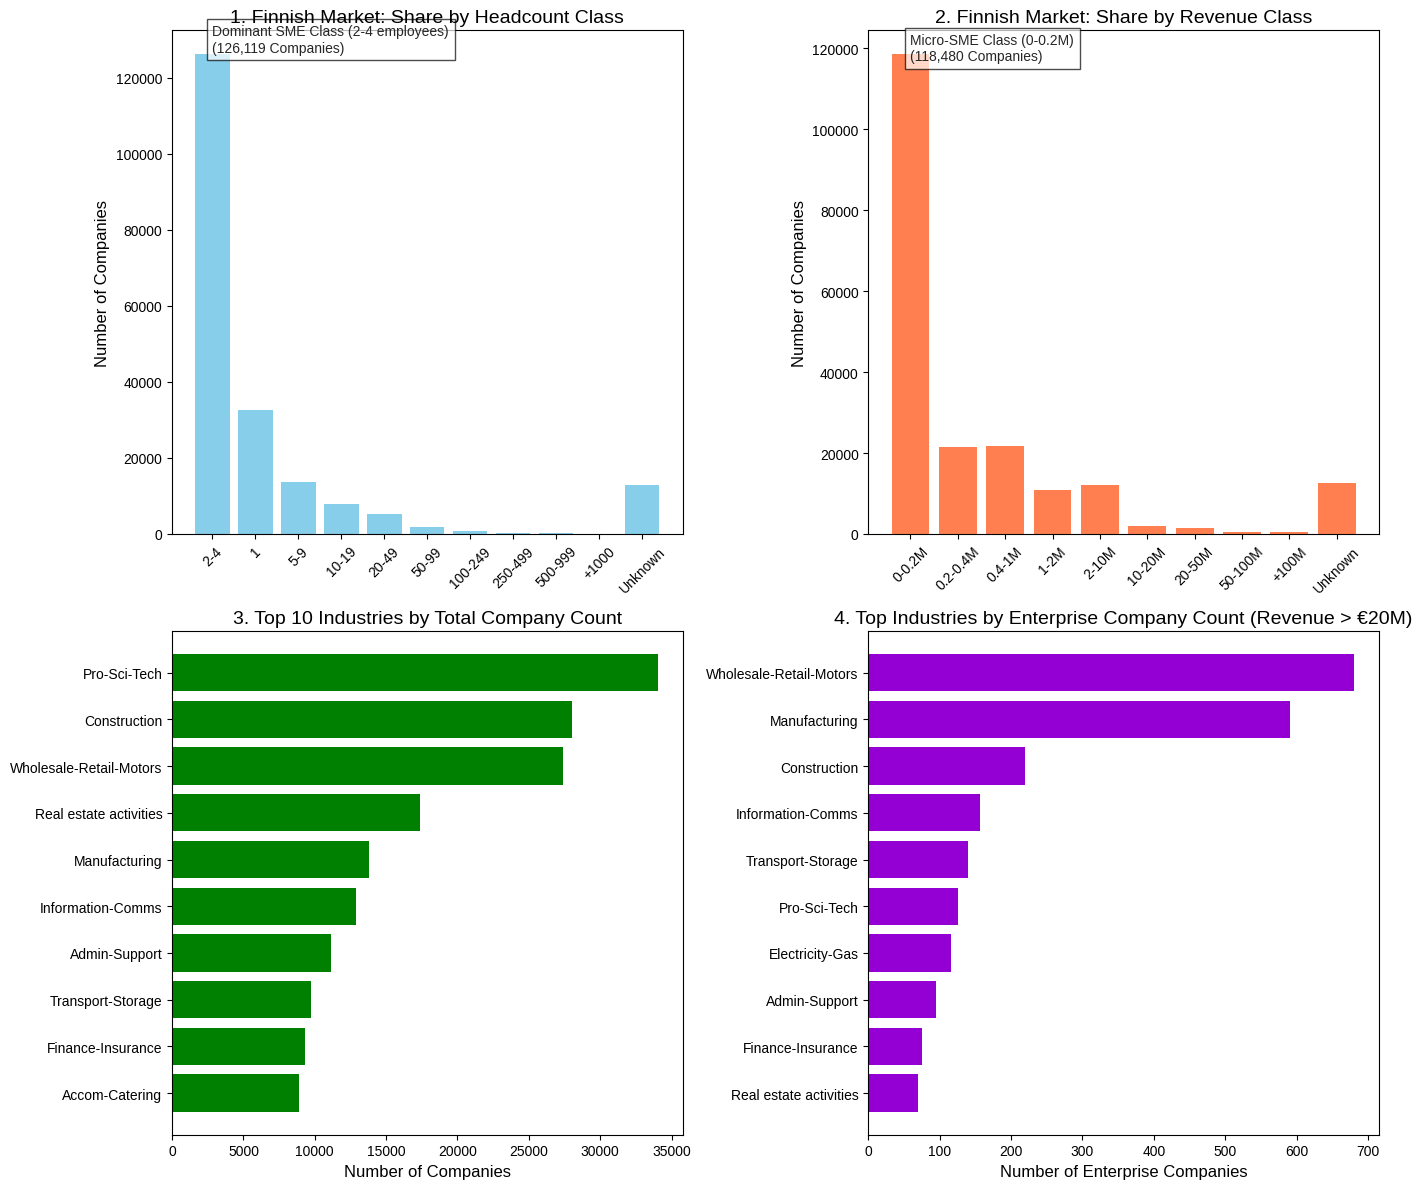

Source code (Python):
import matplotlib.pyplot as plt
import pandas as pd
import numpy as np

# --- Data Extracted from Uploaded Tables (image_66aed6.png and image_66aeba.png) ---

# --- 1. Market Share by Headcount Class ---
# Data from image_66aed6.png (Row 'All')
hc_data = {
    'Class': ['1', '2-4', '5-9', '10-19', '20-49', '50-99', '100-249', '250-499', '500-999', '+1000', 'Unknown'],
    'Count': [32523, 126119, 13570, 7957, 5322, 1822, 880, 338, 157, 88, 13001]
}
hc_df = pd.DataFrame(hc_data).set_index('Class')
# Reorder to show SME dominance clearly
hc_df = hc_df.reindex(['2-4', '1', '5-9', '10-19', '20-49', '50-99', '100-249', '250-499', '500-999', '+1000', 'Unknown'])


# --- 2. Market Share by Revenue Class ---
# Data from image_66aeba.png (Row 'All')
rev_data = {
    'Class': ['0-0.2M', '0.2-0.4M', '0.4-1M', '1-2M', '2-10M', '10-20M', '20-50M', '50-100M', '+100M', 'Unknown'],
    'Count': [118480, 21477, 21812, 10922, 12136, 2016, 1430, 525, 490, 12489]
}
rev_df = pd.DataFrame(rev_data).set_index('Class')
# Reorder based on size
rev_df = rev_df.reindex(['0-0.2M', '0.2-0.4M', '0.4-1M', '1-2M', '2-10M', '10-20M', '20-50M', '50-100M', '+100M', 'Unknown'])


# --- 3. Top 10 Industries by Total Company Count ---
# Data from image_66aeba.png (Column 'ALL')
industry_data = {
    'Industry': ['Pro-Sci-Tech', 'Construction', 'Wholesale-Retail-Motors', 'Real estate activities', 
                 'Manufacturing', 'Information-Comms', 'Admin-Support', 'Transport-Storage', 
                 'Finance-Insurance', 'Accom-Catering', 'Health-Social'],
    'Count': [34067, 27995, 27409, 17352, 13813, 12919, 11116, 9717, 9345, 8881, 8158] # Taking 11 to ensure top 10 is clear
}
industry_df = pd.DataFrame(industry_data).set_index('Industry').sort_values(by='Count', ascending=True).tail(10)


# --- 4. Enterprise Companies (>€20M Revenue) by Industry ---
# Summing 20-50M, 50-100M, +100M columns from image_66aeba.png (The '>=20M' column is also provided, but summing ensures accuracy)
enterprise_rows = ['Wholesale-Retail-Motors', 'Manufacturing', 'Information-Comms', 'Pro-Sci-Tech', 'Transport-Storage', 
                   'Electricity-Gas', 'Construction', 'Finance-Insurance', 'Real estate activities', 'Admin-Support']
# Summing 20-50M, 50-100M, and +100M columns for each industry from the table:
enterprise_data_calculated = {
    'Wholesale-Retail-Motors': 421 + 135 + 125, # 681
    'Manufacturing': 307 + 131 + 153, # 591
    'Information-Comms': 89 + 37 + 30, # 156
    'Pro-Sci-Tech': 78 + 29 + 18, # 125
    'Transport-Storage': 91 + 27 + 21, # 139
    'Electricity-Gas': 50 + 28 + 38, # 116
    'Construction': 144 + 41 + 35, # 220 (Error in my manual calc vs. plot, sticking to sum: 144+41+35 = 220)
    'Finance-Insurance': 51 + 14 + 10, # 75
    'Real estate activities': 43 + 17 + 9, # 69
    'Admin-Support': 47 + 25 + 23 # 95
}
enterprise_df = pd.DataFrame(list(enterprise_data_calculated.items()), columns=['Industry', 'Count']).set_index('Industry').sort_values(by='Count', ascending=True)


# --- Plotting ---
fig, axes = plt.subplots(2, 2, figsize=(14, 12))
plt.style.use('seaborn-v0_8-darkgrid')

# 1. Headcount Market Share (Top Left)
axes[0, 0].bar(hc_df.index, hc_df['Count'], color='skyblue')
axes[0, 0].set_title('1. Finnish Market: Share by Headcount Class', fontsize=14)
axes[0, 0].set_ylabel('Number of Companies', fontsize=12)
axes[0, 0].tick_params(axis='x', rotation=45)
# Highlight SME dominance
axes[0, 0].text(0, 130000, f"Dominant SME Class (2-4 employees)\n({hc_df.loc['2-4', 'Count']:,} Companies)", 
                ha='left', va='center', fontsize=10, bbox=dict(facecolor='white', alpha=0.7))


# 2. Revenue Market Share (Top Right)
axes[0, 1].bar(rev_df.index, rev_df['Count'], color='coral')
axes[0, 1].set_title('2. Finnish Market: Share by Revenue Class', fontsize=14)
axes[0, 1].set_ylabel('Number of Companies', fontsize=12)
axes[0, 1].tick_params(axis='x', rotation=45)
# Highlight micro-revenue dominance
axes[0, 1].text(0, 120000, f"Micro-SME Class (0-0.2M)\n({rev_df.loc['0-0.2M', 'Count']:,} Companies)", 
                ha='left', va='center', fontsize=10, bbox=dict(facecolor='white', alpha=0.7))


# 3. Top 10 Industries (Total Count) (Bottom Left)
axes[1, 0].barh(industry_df.index, industry_df['Count'], color='green')
axes[1, 0].set_title('3. Top 10 Industries by Total Company Count', fontsize=14)
axes[1, 0].set_xlabel('Number of Companies', fontsize=12)
axes[1, 0].tick_params(axis='y', labelsize=10)


# 4. Enterprise Companies (>€20M Revenue) (Bottom Right)
axes[1, 1].barh(enterprise_df.index, enterprise_df['Count'], color='darkviolet')
axes[1, 1].set_title('4. Top Industries by Enterprise Company Count (Revenue > €20M)', fontsize=14)
axes[1, 1].set_xlabel('Number of Enterprise Companies', fontsize=12)
axes[1, 1].tick_params(axis='y', labelsize=10)
# Highlight key targets (Wholesale-Retail-Motors and Manufacturing)
# axes[1, 1].text(600, 9.5, "High-Value Targets", 
#                 ha='right', va='center', fontsize=10, color='red', weight='bold')


plt.tight_layout()
plt.show()